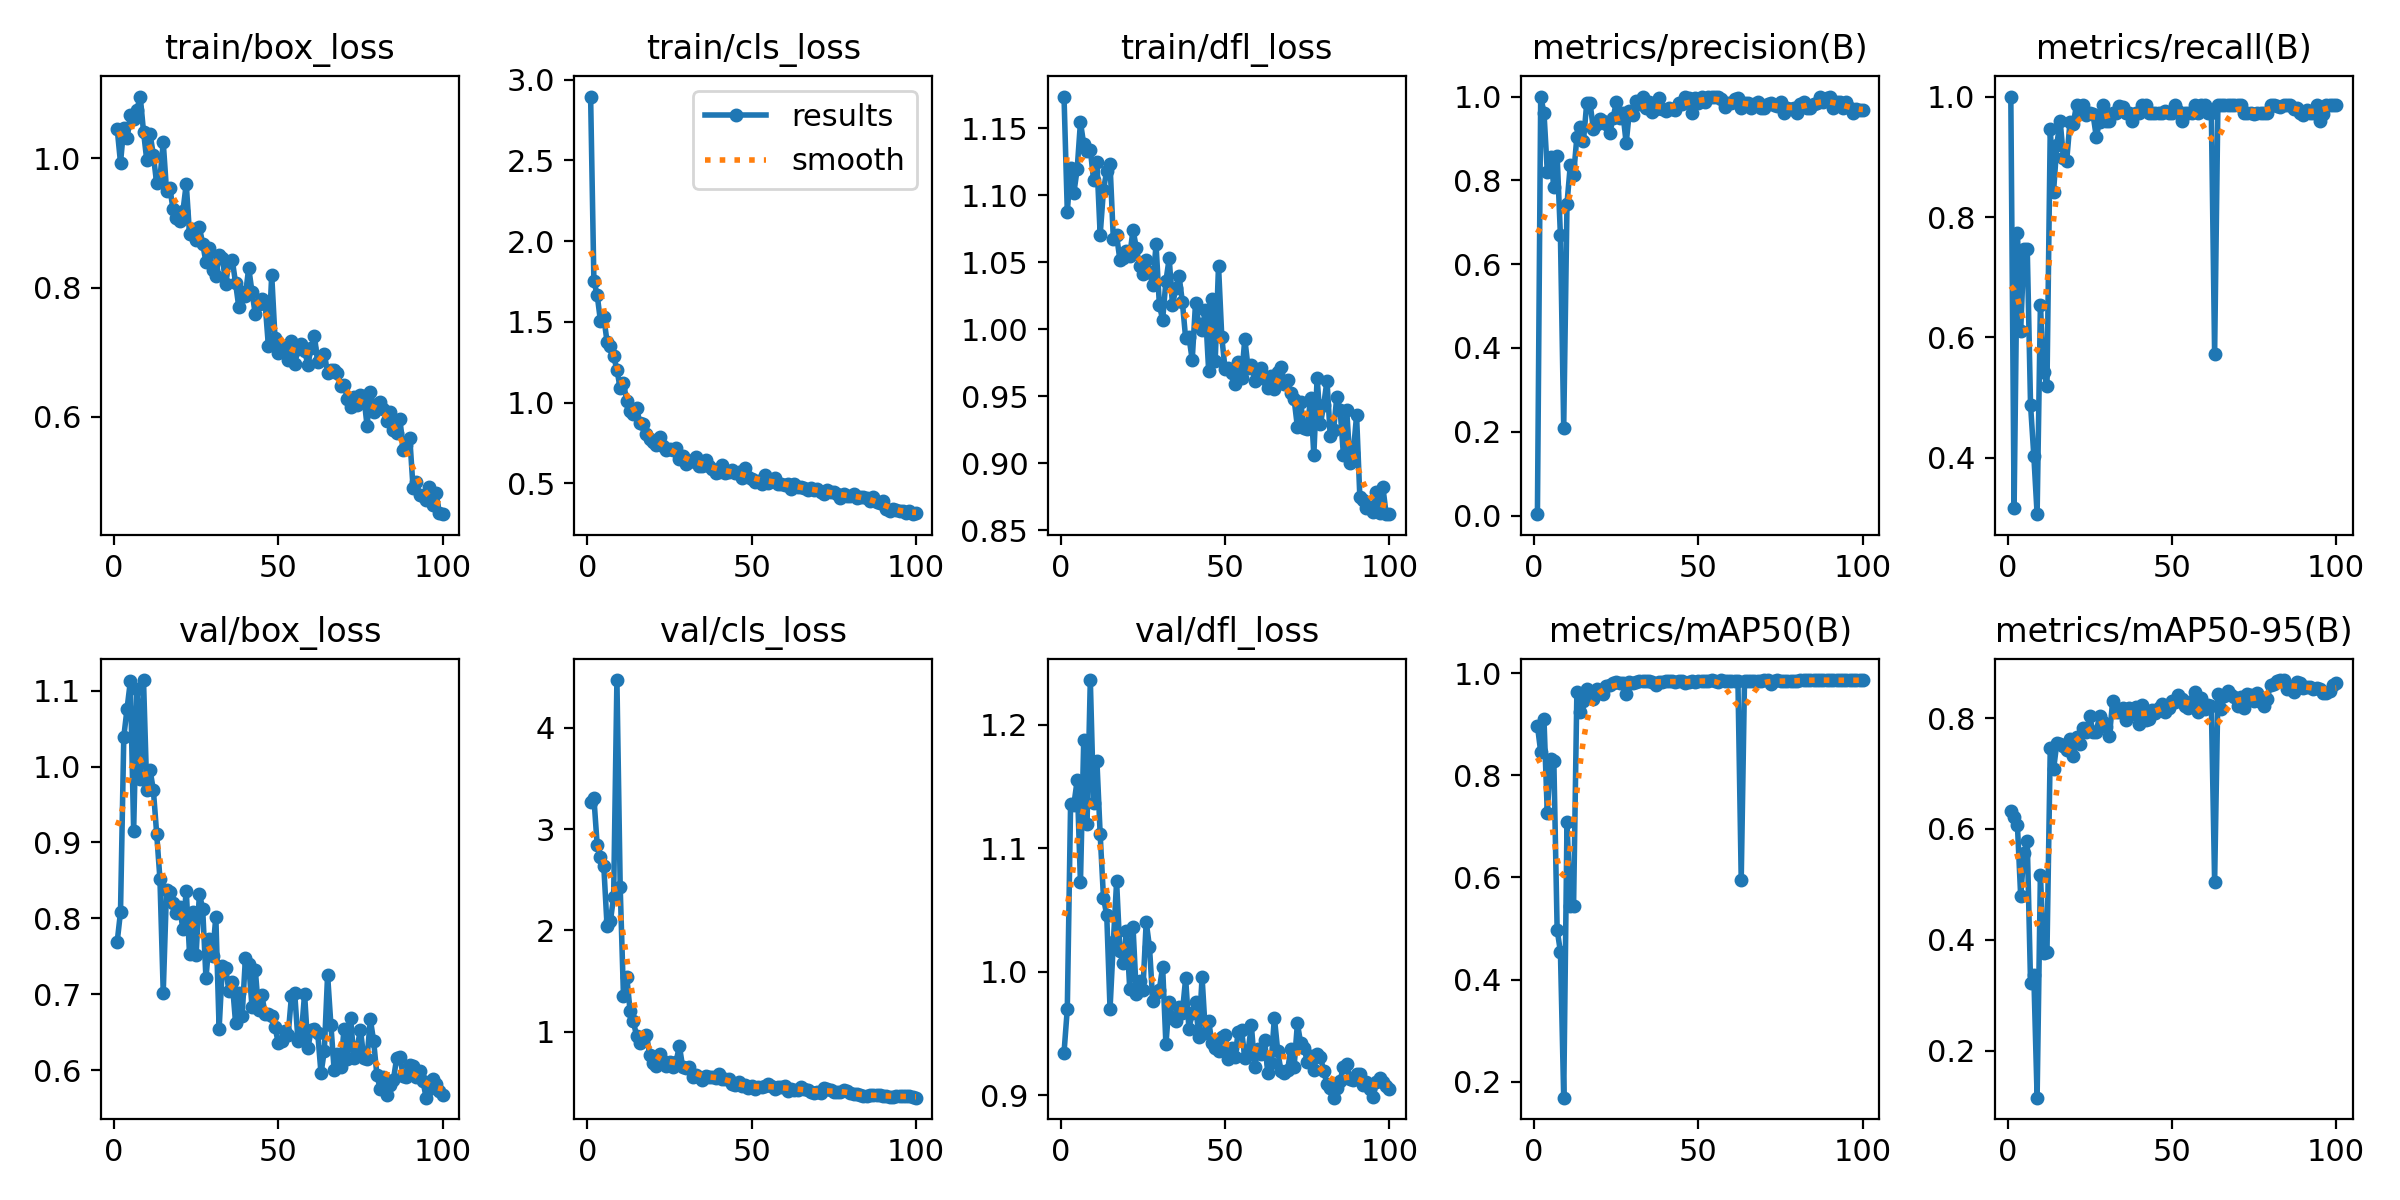

Values plotted in this chart, from the file beside it:
epoch, train/box_loss, train/cls_loss, train/dfl_loss, metrics/precision(B), metrics/recall(B), metrics/mAP50(B), metrics/mAP50-95(B), val/box_loss, val/cls_loss, val/dfl_loss, lr/pg0, lr/pg1, lr/pg2
1, 1.045, 2.895, 1.173, 0.00333, 1, 0.8975, 0.6323, 0.7694, 3.267, 0.9344, 0.00032, 0.00032, 0.00032
2, 0.993, 1.752, 1.088, 1, 0.3176, 0.846, 0.6207, 0.8084, 3.309, 0.9699, 0.0006535, 0.0006535, 0.0006535
3, 1.047, 1.666, 1.12, 0.9614, 0.7733, 0.9095, 0.6079, 1.039, 2.84, 1.135, 0.0009802, 0.0009802, 0.0009802
4, 1.031, 1.504, 1.102, 0.8209, 0.6112, 0.7264, 0.479, 1.077, 2.721, 1.135, 0.0013, 0.0013, 0.0013
5, 1.067, 1.528, 1.119, 0.8566, 0.7467, 0.8327, 0.5569, 1.112, 2.637, 1.155, 0.001613, 0.001613, 0.001613
6, 1.061, 1.377, 1.154, 0.7838, 0.7467, 0.8276, 0.5783, 0.9157, 2.044, 1.072, 0.001901, 0.001901, 0.001901
7, 1.075, 1.352, 1.138, 0.8592, 0.4883, 0.4977, 0.3224, 1.102, 2.088, 1.187, 0.001901, 0.001901, 0.001901
8, 1.095, 1.288, 1.133, 0.6687, 0.4037, 0.4544, 0.3357, 0.983, 2.331, 1.12, 0.001881, 0.001881, 0.001881
9, 1.041, 1.203, 1.134, 0.2096, 0.3067, 0.1687, 0.1152, 1.114, 4.472, 1.236, 0.001861, 0.001861, 0.001861
10, 0.9964, 1.089, 1.111, 0.7447, 0.6533, 0.7077, 0.5174, 0.9691, 2.424, 1.137, 0.001842, 0.001842, 0.001842
11, 1.037, 1.12, 1.125, 0.8356, 0.5422, 0.5445, 0.3762, 0.9953, 1.347, 1.171, 0.001822, 0.001822, 0.001822
12, 1.004, 1.008, 1.07, 0.8122, 0.52, 0.5447, 0.3781, 0.9689, 1.541, 1.111, 0.001802, 0.001802, 0.001802
13, 0.9609, 0.95, 1.104, 0.903, 0.9467, 0.9633, 0.7456, 0.9118, 1.207, 1.06, 0.001782, 0.001782, 0.001782
14, 0.9686, 0.9301, 1.118, 0.9266, 0.8418, 0.9236, 0.7073, 0.8518, 1.101, 1.046, 0.001762, 0.001762, 0.001762
15, 1.024, 0.9657, 1.123, 0.8931, 0.92, 0.9448, 0.7547, 0.7024, 0.955, 0.9699, 0.001743, 0.001743, 0.001743
16, 0.9497, 0.8715, 1.067, 0.9841, 0.96, 0.97, 0.7532, 0.8379, 0.8853, 1.024, 0.001723, 0.001723, 0.001723
17, 0.9539, 0.8675, 1.07, 0.9854, 0.8985, 0.9536, 0.7488, 0.8341, 0.93, 1.073, 0.001703, 0.001703, 0.001703
18, 0.9208, 0.8038, 1.052, 0.9235, 0.8933, 0.9488, 0.7417, 0.8203, 0.9657, 1.017, 0.001683, 0.001683, 0.001683
19, 0.9079, 0.7771, 1.053, 0.9349, 0.9578, 0.9698, 0.7614, 0.8075, 0.7694, 1.007, 0.001663, 0.001663, 0.001663
20, 0.9035, 0.759, 1.058, 0.9471, 0.9546, 0.9637, 0.731, 0.8143, 0.6946, 1.033, 0.001644, 0.001644, 0.001644
21, 0.9184, 0.7397, 1.055, 0.9406, 0.9867, 0.9591, 0.7657, 0.7854, 0.657, 0.9861, 0.001624, 0.001624, 0.001624
22, 0.9602, 0.7892, 1.074, 0.9348, 0.9733, 0.9754, 0.7533, 0.8365, 0.7817, 1.036, 0.001604, 0.001604, 0.001604
23, 0.8828, 0.7312, 1.06, 0.9119, 0.9867, 0.9773, 0.7825, 0.7534, 0.7088, 0.9817, 0.001584, 0.001584, 0.001584
24, 0.8898, 0.7088, 1.047, 0.9478, 0.9691, 0.9801, 0.7756, 0.8082, 0.6605, 0.9928, 0.001564, 0.001564, 0.001564
25, 0.8728, 0.7117, 1.041, 0.9865, 0.9721, 0.9838, 0.803, 0.7524, 0.6965, 0.9848, 0.001545, 0.001545, 0.001545
26, 0.8931, 0.7057, 1.051, 0.9479, 0.9708, 0.9803, 0.7748, 0.8325, 0.6505, 1.04, 0.001525, 0.001525, 0.001525
27, 0.8679, 0.7187, 1.043, 0.9616, 0.9333, 0.9813, 0.7754, 0.8126, 0.702, 1.02, 0.001505, 0.001505, 0.001505
28, 0.8393, 0.6514, 1.033, 0.8887, 0.9586, 0.9599, 0.8038, 0.7209, 0.8582, 0.9762, 0.001485, 0.001485, 0.001485
29, 0.8605, 0.6674, 1.063, 0.9658, 0.9867, 0.9824, 0.7926, 0.7726, 0.651, 0.9826, 0.001465, 0.001465, 0.001465
30, 0.8278, 0.6222, 1.018, 0.9554, 0.96, 0.9814, 0.7846, 0.7506, 0.6382, 0.9855, 0.001446, 0.001446, 0.001446
31, 0.8173, 0.6333, 1.007, 0.9905, 0.96, 0.983, 0.7671, 0.8024, 0.6513, 1.004, 0.001426, 0.001426, 0.001426
32, 0.8504, 0.6425, 1.036, 0.9826, 0.9733, 0.9839, 0.8315, 0.6546, 0.5541, 0.9411, 0.001406, 0.001406, 0.001406
33, 0.8456, 0.6611, 1.053, 1, 0.9732, 0.9845, 0.81, 0.7376, 0.5742, 0.9753, 0.001386, 0.001386, 0.001386
34, 0.8057, 0.6048, 1.018, 0.9736, 0.9841, 0.9851, 0.8105, 0.7348, 0.5502, 0.9627, 0.001366, 0.001366, 0.001366
35, 0.84, 0.6084, 1.031, 0.9866, 0.9825, 0.9852, 0.8186, 0.7038, 0.5203, 0.9602, 0.001347, 0.001347, 0.001347
36, 0.8427, 0.6458, 1.04, 0.9643, 0.9733, 0.9837, 0.7962, 0.716, 0.5602, 0.971, 0.001327, 0.001327, 0.001327
37, 0.8071, 0.6098, 1.02, 0.9699, 0.9733, 0.9775, 0.8172, 0.6625, 0.5562, 0.9667, 0.001307, 0.001307, 0.001307
38, 0.7693, 0.5907, 0.9932, 0.9954, 0.96, 0.9832, 0.8078, 0.7012, 0.553, 0.9946, 0.001287, 0.001287, 0.001287
39, 0.793, 0.5665, 0.9942, 0.9707, 0.9733, 0.9822, 0.8195, 0.6714, 0.5441, 0.9538, 0.001267, 0.001267, 0.001267
40, 0.7875, 0.5713, 0.9772, 0.9663, 0.9733, 0.9847, 0.7884, 0.7476, 0.5847, 0.9662, 0.001248, 0.001248, 0.001248
41, 0.8306, 0.6125, 1.019, 0.9722, 0.9867, 0.9845, 0.8242, 0.7398, 0.5363, 0.9752, 0.001228, 0.001228, 0.001228
42, 0.7932, 0.566, 1.004, 0.9693, 0.9867, 0.985, 0.7967, 0.6835, 0.5288, 0.9474, 0.001208, 0.001208, 0.001208
43, 0.7588, 0.5709, 0.9991, 0.9671, 0.9733, 0.9833, 0.7986, 0.7324, 0.5315, 0.9955, 0.001188, 0.001188, 0.001188
44, 0.7743, 0.5812, 1.015, 0.9848, 0.9733, 0.9845, 0.815, 0.6792, 0.48, 0.9507, 0.001168, 0.001168, 0.001168
45, 0.782, 0.5638, 0.9692, 0.9825, 0.9733, 0.9842, 0.8083, 0.6985, 0.4729, 0.96, 0.001149, 0.001149, 0.001149
46, 0.7751, 0.568, 1.022, 0.9984, 0.9733, 0.9809, 0.8175, 0.6743, 0.5017, 0.9426, 0.001129, 0.001129, 0.001129
47, 0.7089, 0.5336, 0.9767, 0.9975, 0.9733, 0.9831, 0.8251, 0.6744, 0.4647, 0.9382, 0.001109, 0.001109, 0.001109
48, 0.8196, 0.5964, 1.047, 0.9607, 0.9767, 0.9847, 0.8112, 0.672, 0.4723, 0.9361, 0.001089, 0.001089, 0.001089
49, 0.7224, 0.5404, 0.994, 0.9972, 0.9733, 0.9836, 0.8182, 0.6567, 0.4448, 0.9473, 0.001069, 0.001069, 0.001069
50, 0.6986, 0.5296, 0.9702, 0.9854, 0.9733, 0.9846, 0.831, 0.636, 0.4595, 0.9487, 0.00105, 0.00105, 0.00105
51, 0.7093, 0.5113, 0.9714, 1, 0.9863, 0.9857, 0.8281, 0.6379, 0.4351, 0.9291, 0.00103, 0.00103, 0.00103
52, 0.7076, 0.5162, 0.967, 0.9865, 0.9759, 0.9857, 0.8419, 0.6518, 0.4561, 0.9384, 0.00101, 0.00101, 0.00101
53, 0.688, 0.4953, 0.9588, 1, 0.9587, 0.9847, 0.8348, 0.6463, 0.449, 0.9309, 0.0009902, 0.0009902, 0.0009902
54, 0.7176, 0.5496, 0.9754, 0.9994, 0.9733, 0.986, 0.8221, 0.6973, 0.4641, 0.9513, 0.0009704, 0.0009704, 0.0009704
55, 0.6816, 0.5002, 0.9637, 1, 0.9723, 0.9845, 0.8178, 0.7012, 0.4805, 0.9529, 0.0009506, 0.0009506, 0.0009506
56, 0.7048, 0.515, 0.9928, 1, 0.972, 0.9835, 0.8305, 0.6383, 0.4643, 0.9305, 0.0009308, 0.0009308, 0.0009308
57, 0.7125, 0.5303, 0.9712, 0.9946, 0.9867, 0.9858, 0.8476, 0.6466, 0.4332, 0.9359, 0.000911, 0.000911, 0.000911
58, 0.7027, 0.4976, 0.9732, 0.974, 0.9733, 0.9848, 0.8104, 0.7006, 0.4572, 0.9565, 0.0008912, 0.0008912, 0.0008912
59, 0.6805, 0.4975, 0.9611, 0.9853, 0.9867, 0.9857, 0.8365, 0.6289, 0.4521, 0.923, 0.0008714, 0.0008714, 0.0008714
60, 0.7072, 0.4928, 0.9667, 0.9836, 0.9867, 0.9848, 0.8164, 0.6527, 0.4616, 0.9376, 0.0008516, 0.0008516, 0.0008516
... 40 more rows
